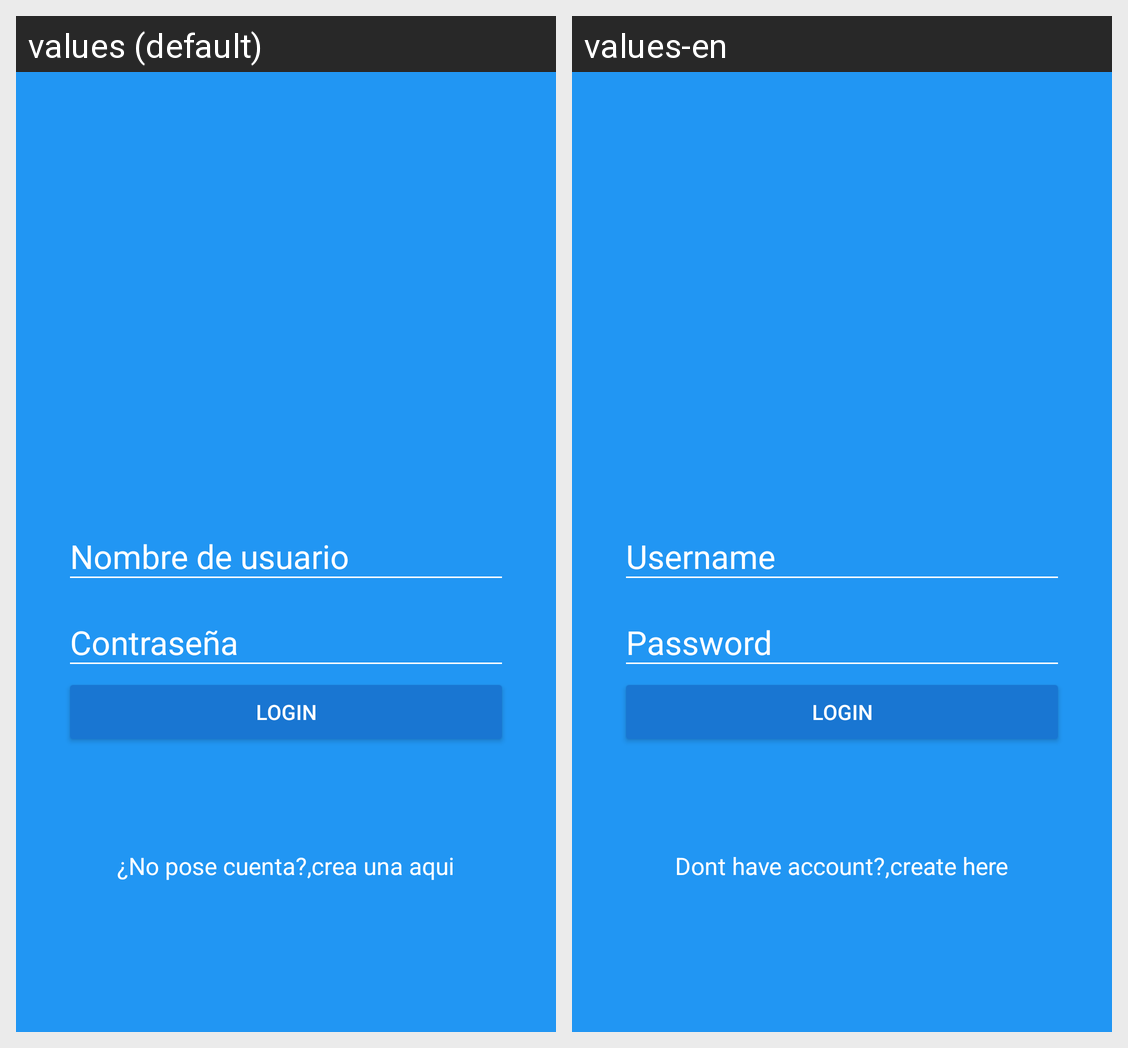

Translations of the strings shown on this Android screen, per locale in the grid:
Android screen res/layout/activity_login.xml rendered under 2 locales, left to right: values (default), values-en. Device: Nexus 5 (rendered at 1080×1920; each locale shown at half size, 540×960, under a caption strip naming it); theme AppTheme.
Strings drawn on this screen, with the default value and each locale's value (text and hints the layout hard-codes, and strings that could not be matched under every locale, appear in the picture but are not listed):

hint_username
  values: Nombre de usuario
  values-en: Username

hint_password
  values: Contraseña
  values-en: Password

text_login
  values: Login
  values-en: Login

dont_have_account
  values: ¿No pose cuenta?,
  values-en: Dont have account?,

create_here
  values: crea una aqui
  values-en: create here
